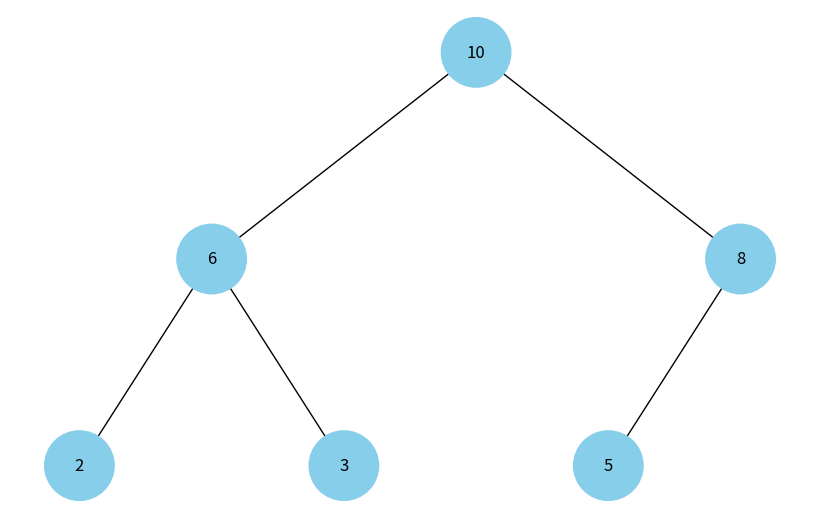

Source code (Python):
import uuid
import networkx as nx
import matplotlib.pyplot as plt

class Node:
    def __init__(self, key, color="skyblue"):
        self.left = None
        self.right = None
        self.val = key
        self.color = color  # Додатковий аргумент для зберігання кольору вузла
        self.id = str(uuid.uuid4())  # Унікальний ідентифікатор для кожного вузла
        self.parent = None 

def add_edges(graph, node, pos, x=0, y=0, layer=1):
    if node is not None:
        graph.add_node(node.id, color=node.color, label=node.val)  # Використання id та збереження значення вузла
        if node.left:
            graph.add_edge(node.id, node.left.id)
            l = x - 1 / 2 ** layer
            pos[node.left.id] = (l, y - 1)
            l = add_edges(graph, node.left, pos, x=l, y=y - 1, layer=layer + 1)
        if node.right:
            graph.add_edge(node.id, node.right.id)
            r = x + 1 / 2 ** layer
            pos[node.right.id] = (r, y - 1)
            r = add_edges(graph, node.right, pos, x=r, y=y - 1, layer=layer + 1)
    return graph

def draw_heap(heap_root):
    heap = nx.DiGraph()
    pos = {heap_root.id: (0, 0)}
    heap = add_edges(heap, heap_root, pos)

    colors = [node[1]['color'] for node in heap.nodes(data=True)]
    labels = {node[0]: node[1]['label'] for node in heap.nodes(data=True)}  # Використовуйте значення вузла для міток

    plt.figure(figsize=(8, 5))
    nx.draw(heap, pos=pos, labels=labels, arrows=False, node_size=2500, node_color=colors)
    plt.show()

# Функція для вставки елемента в купу
def heap_insert(root, key):
    new_node = Node(key)
    if root is None:
        return new_node
    else:
        queue = [root]
        while queue:
            current = queue.pop(0)
            if not current.left:
                current.left = new_node
                new_node.parent = current  # Встановити посилання на батьківський вузол
                break
            elif not current.right:
                current.right = new_node
                new_node.parent = current  # Встановити посилання на батьківський вузол
                break
            else:
                queue.append(current.left)
                queue.append(current.right)
        heapify_up(root, new_node)
    return root

# Функція для перебудови купи 
def heapify_up(root, node):
    while node.parent is not None and node.val > node.parent.val:
        node.val, node.parent.val = node.parent.val, node.val
        node = node.parent

# Відображення бінарної купи
heap_root = None
heap_root = heap_insert(heap_root, 5)
heap_root = heap_insert(heap_root, 3)
heap_root = heap_insert(heap_root, 8)
heap_root = heap_insert(heap_root, 2)
heap_root = heap_insert(heap_root, 6)
heap_root = heap_insert(heap_root, 10)
draw_heap(heap_root)
